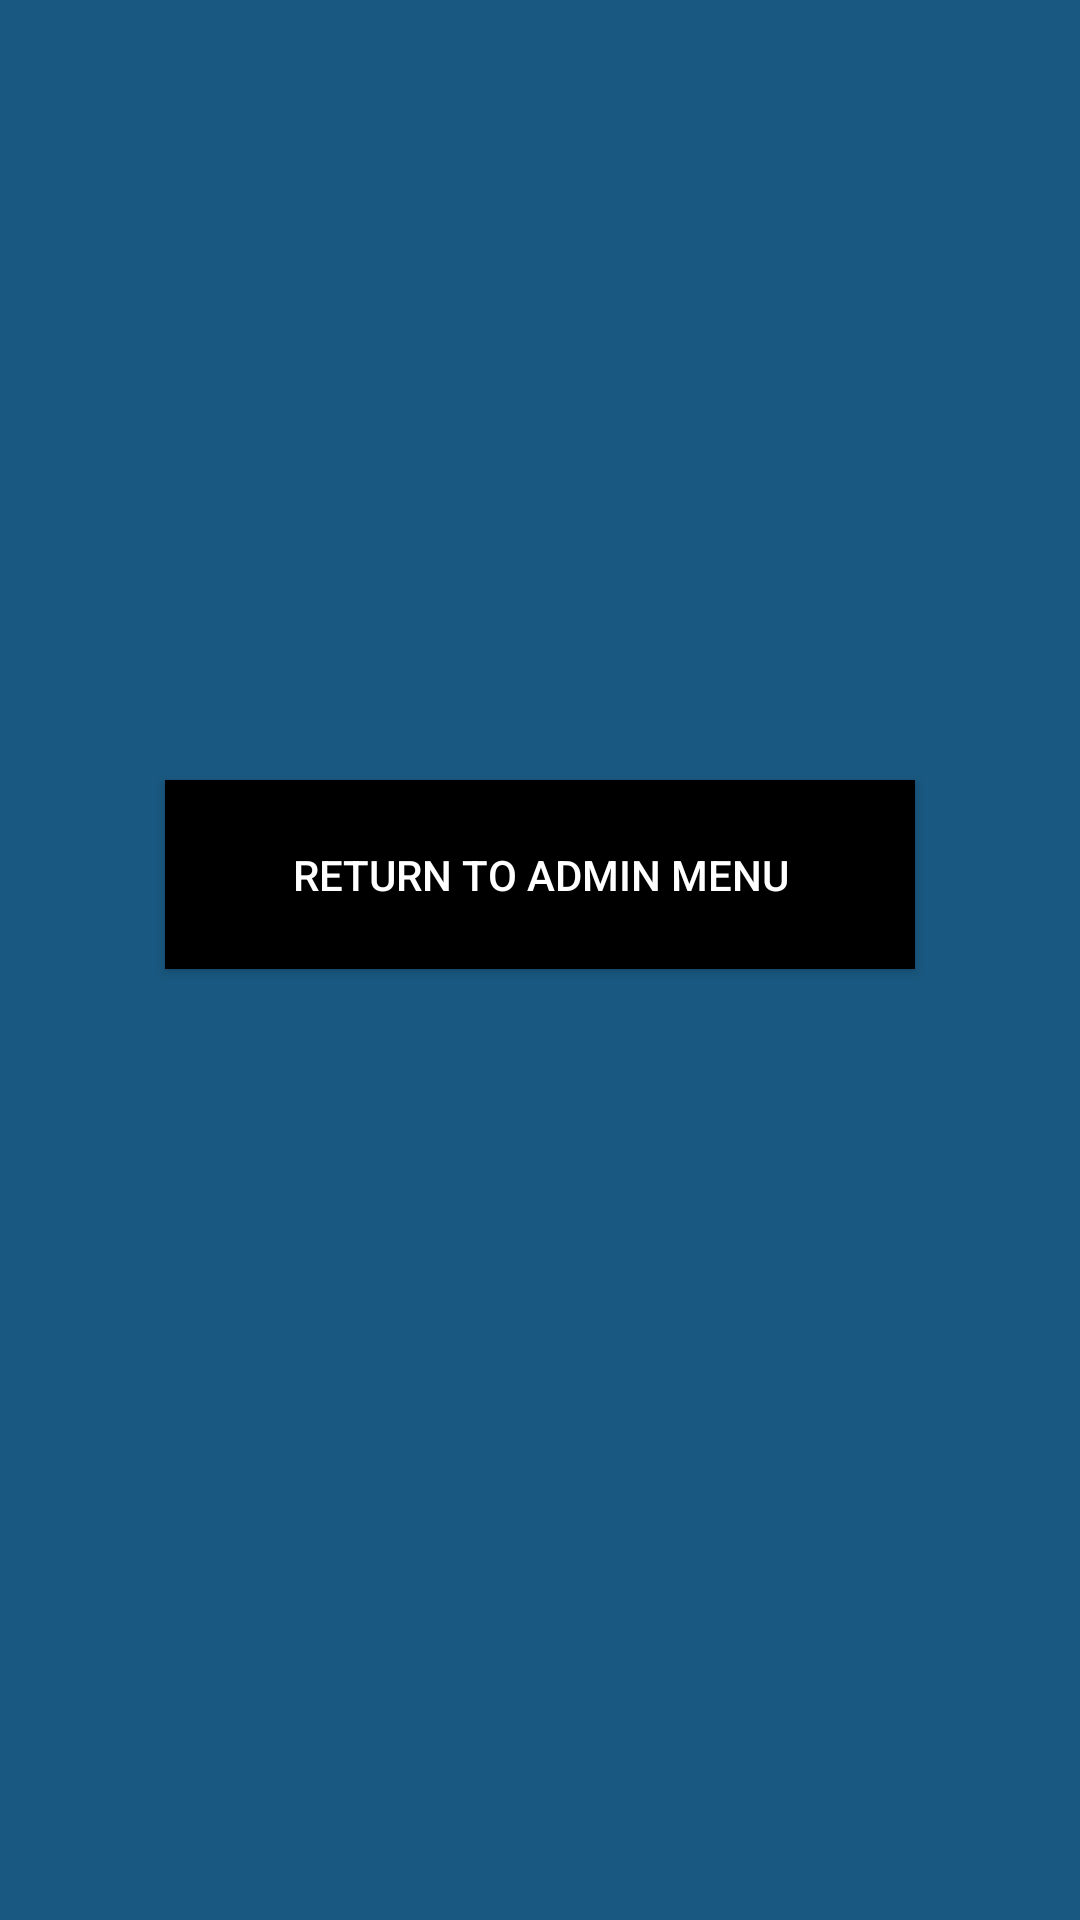

Write the Android layout XML for this screen, with the resource values it uses.
<!-- AndroidManifest.xml: application theme Theme.FinalYear -->
<!-- res/layout/activity_display_user.xml -->
<?xml version="1.0" encoding="utf-8"?>
<RelativeLayout xmlns:android="http://schemas.android.com/apk/res/android"
    xmlns:app="http://schemas.android.com/apk/res-auto"
    xmlns:tools="http://schemas.android.com/tools"
    android:layout_width="match_parent"
    android:layout_height="match_parent"
    android:background="@color/grey"
    tools:context=".Display">

    <TextView
        android:id="@+id/UserEmail"
        android:layout_width="250dp"
        android:layout_height="50dp"
        android:layout_marginLeft="50dp"
        android:layout_centerHorizontal="true"
        android:textColor="@color/white"
        android:layout_marginTop="50dp"
        android:textSize="20dp" />
    <TextView
        android:id="@+id/UserEircode"
        android:layout_width="250dp"
        android:layout_height="50dp"
        android:layout_centerHorizontal="true"
        android:layout_marginTop="20dp"
        android:layout_marginLeft="50dp"
        android:textColor="@color/white"
        android:layout_below="@id/UserEmail"
        android:textSize="20dp" />

    <TextView
        android:id="@+id/UserAdmin"
        android:layout_width="250dp"
        android:layout_height="50dp"
        android:layout_marginTop="20dp"
        android:layout_centerHorizontal="true"
        android:layout_marginLeft="50dp"
        android:textColor="@color/white"
        android:layout_below="@id/UserEircode"
        android:textSize="20dp" />

    <androidx.appcompat.widget.AppCompatButton
        android:id="@+id/admM"
        android:layout_width="250dp"
        android:layout_height="63dp"
        android:layout_centerVertical="true"
        android:layout_centerHorizontal="true"
        android:background="@color/black"
        android:textColor="@color/white"
        android:layout_below="@id/UserAdmin"
        android:layout_marginTop="20dp"
        android:text="Return to Admin Menu" />






</RelativeLayout>
<!-- resources referenced by this layout -->
<resources>
  <color name="black">#FF000000</color>
  <color name="grey">#195880</color>
  <color name="white">#FFFFFFFF</color>
  <style name="Theme.FinalYear" parent="Theme.MaterialComponents.DayNight.DarkActionBar">
          
          <item name="colorPrimary">@color/purple_500</item>
          <item name="colorPrimaryVariant">@color/purple_700</item>
          <item name="colorOnPrimary">@color/white</item>
          
          <item name="colorSecondary">@color/teal_200</item>
          <item name="colorSecondaryVariant">@color/teal_700</item>
          <item name="colorOnSecondary">@color/black</item>
          
          <item name="android:statusBarColor">?attr/colorPrimaryVariant</item>
          
      </style>
  <color name="purple_500">#FF6200EE</color>
  <color name="purple_700">#FF3700B3</color>
  <color name="teal_200">#FF03DAC5</color>
  <color name="teal_700">#FF018786</color>
</resources>
